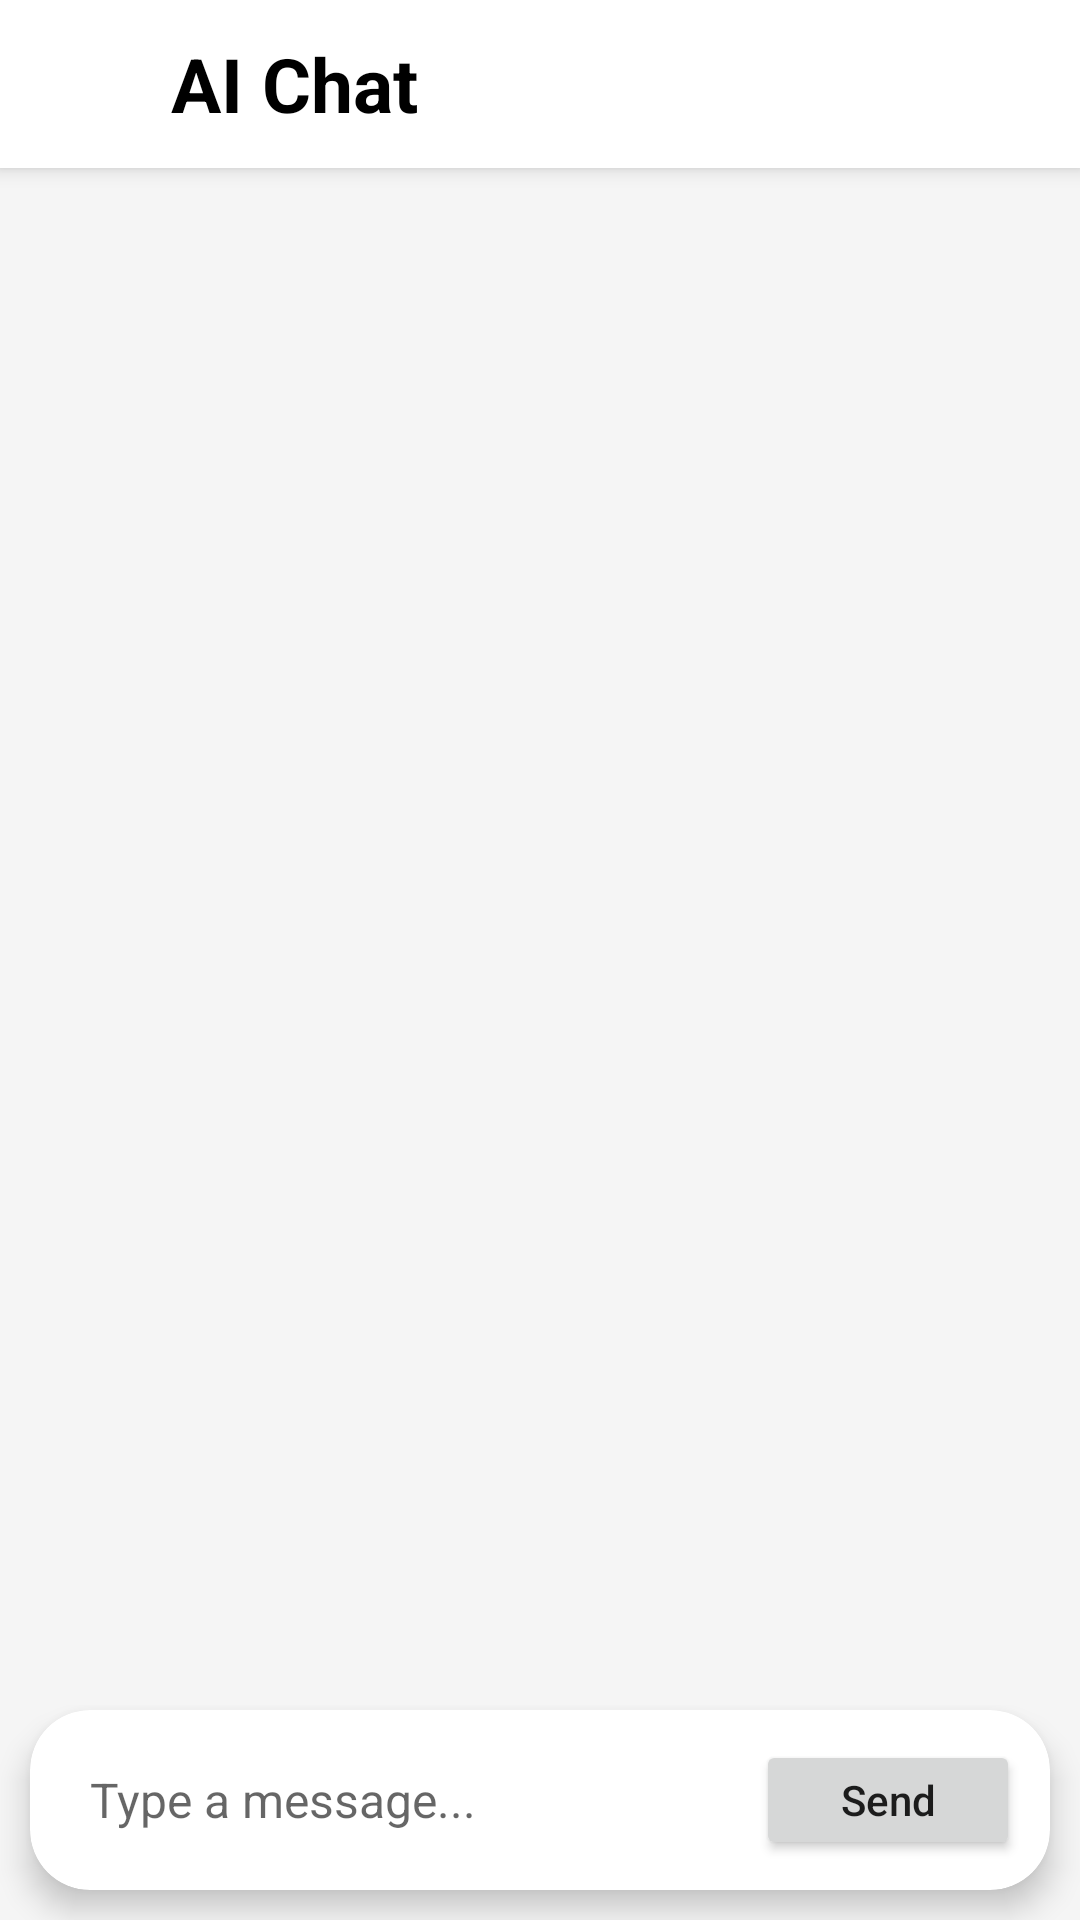

Produce the Android XML layout that renders to this screen, including the resource entries it uses.
<!-- AndroidManifest.xml: application theme Theme.Time4MedApp -->
<!-- res/layout/activity_ai_chat.xml -->
<?xml version="1.0" encoding="utf-8"?>
<LinearLayout
    xmlns:android="http://schemas.android.com/apk/res/android"
    xmlns:app="http://schemas.android.com/apk/res-auto"
    android:layout_width="match_parent"
    android:layout_height="match_parent"
    android:orientation="vertical"
    android:background="#F5F5F5">

    
    <LinearLayout
        android:layout_width="match_parent"
        android:layout_height="56dp"
        android:orientation="horizontal"
        android:gravity="center_vertical"
        android:paddingStart="12dp"
        android:paddingEnd="12dp"
        android:background="#FFFFFF"
        android:elevation="4dp">

        <ImageView
            android:id="@+id/button_back"
            android:layout_width="28dp"
            android:layout_height="28dp"
            android:padding="3dp"
            android:src="@drawable/back_arrow"
            android:contentDescription="Back"/>

        <TextView
            android:layout_width="wrap_content"
            android:layout_height="wrap_content"
            android:text="AI Chat"
            android:textSize="25sp"
            android:textStyle="bold"
            android:padding="1dp"
            android:textColor="#000000"
            android:layout_marginStart="16dp"/>

    </LinearLayout>

    <androidx.recyclerview.widget.RecyclerView
        android:id="@+id/recycler_view_chat"
        android:layout_width="match_parent"
        android:layout_height="0dp"
        android:layout_weight="1"
        android:paddingStart="12dp"
        android:paddingEnd="12dp"
        android:paddingTop="12dp"
        android:paddingBottom="6dp"
        android:clipToPadding="false"/>

    <androidx.cardview.widget.CardView
        android:layout_width="match_parent"
        android:layout_height="wrap_content"
        android:layout_margin="10dp"
        app:cardCornerRadius="20dp"
        app:cardElevation="6dp">

        <LinearLayout
            android:layout_width="match_parent"
            android:layout_height="wrap_content"
            android:orientation="horizontal"
            android:padding="6dp"
            android:gravity="center_vertical">

            <EditText
                android:id="@+id/edit_text_message"
                android:layout_width="0dp"
                android:layout_height="48dp"
                android:layout_weight="1"
                android:hint="Type a message..."
                android:textSize="16sp"
                android:background="@android:color/transparent"
                android:paddingStart="14dp"
                android:paddingEnd="10dp"
                android:inputType="textMultiLine"
                android:maxLines="4"/>

            <Button
                android:id="@+id/button_send"
                android:layout_width="wrap_content"
                android:layout_height="40dp"
                android:text="Send"
                android:textAllCaps="false"
                android:paddingStart="16dp"
                android:paddingEnd="16dp"
                android:layout_marginEnd="4dp"/>

        </LinearLayout>

    </androidx.cardview.widget.CardView>

</LinearLayout>
<!-- resources referenced by this layout -->
<resources>
  <style name="Theme.Time4MedApp" parent="Theme.MaterialComponents.DayNight.DarkActionBar">
          
          <item name="colorPrimary">#009688</item>
          <item name="colorPrimaryVariant">@color/teal_200</item>
          <item name="colorOnPrimary">@color/white</item>
          <item name="colorSecondary">@color/teal_200</item>
          <item name="colorOnSecondary">@color/black</item>
          <item name="android:statusBarColor" tools:targetApi="l">?attr/colorPrimaryVariant</item>
      </style>
  <color name="teal_200">#FF03DAC5</color>
  <color name="white">#FFFFFFFF</color>
  <color name="black">#FF000000</color>
</resources>
